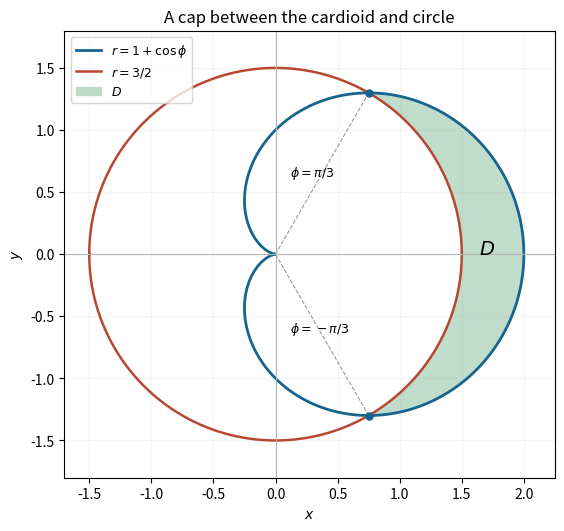

Python code for this plot:
"""Original exam-solution illustration; write the PNG basename to the cwd.

Tested with Python 3.14.4, NumPy 2.3.5 and Matplotlib 3.10.7.
"""
from pathlib import Path
import matplotlib
matplotlib.use("Agg")
import matplotlib.pyplot as plt
import numpy as np


def main():
    ph=np.linspace(-np.pi,np.pi,900);rr=1+np.cos(ph)
    beta=np.pi/3;p=np.linspace(-beta,beta,450)
    outer=1+np.cos(p);inner=1.5*np.ones_like(p)
    fig,ax=plt.subplots(figsize=(6.4,5.2),layout="constrained",facecolor="white")
    ax.plot(rr*np.cos(ph),rr*np.sin(ph),color="#17648e",lw=2,label=r"$r=1+\cos\phi$")
    ax.plot(1.5*np.cos(ph),1.5*np.sin(ph),color="#b84732",lw=1.8,label=r"$r=3/2$")
    ax.fill(np.r_[outer*np.cos(p),(inner*np.cos(p))[::-1]],np.r_[outer*np.sin(p),(inner*np.sin(p))[::-1]],color="#b9d9c6",alpha=.9,label="$D$")
    ax.text(1.7,0,"$D$",fontsize=14,ha="center")
    for sign in [-1,1]:
        xy=(.75,sign*3*np.sqrt(3)/4)
        ax.scatter(*xy,s=26,color="#17648e",zorder=5)
        ax.plot([0,xy[0]],[0,xy[1]],ls="--",color=".6",lw=.8)
        ax.text(.12,sign*.63,r"$\phi=\pi/3$" if sign>0 else r"$\phi=-\pi/3$",fontsize=9)
    ax.axhline(0,color=".7",lw=.8);ax.axvline(0,color=".7",lw=.8)
    ax.set(xlim=(-1.7,2.25),ylim=(-1.8,1.8),xlabel="$x$",ylabel="$y$",title="A cap between the cardioid and circle")
    ax.set_aspect("equal");ax.grid(alpha=.12);ax.legend(loc="upper left",fontsize=9)
    fig.savefig(Path("paper-1-cardioid-cap.png"),dpi=160,facecolor="white");plt.close(fig)


if __name__ == "__main__":
    main()
